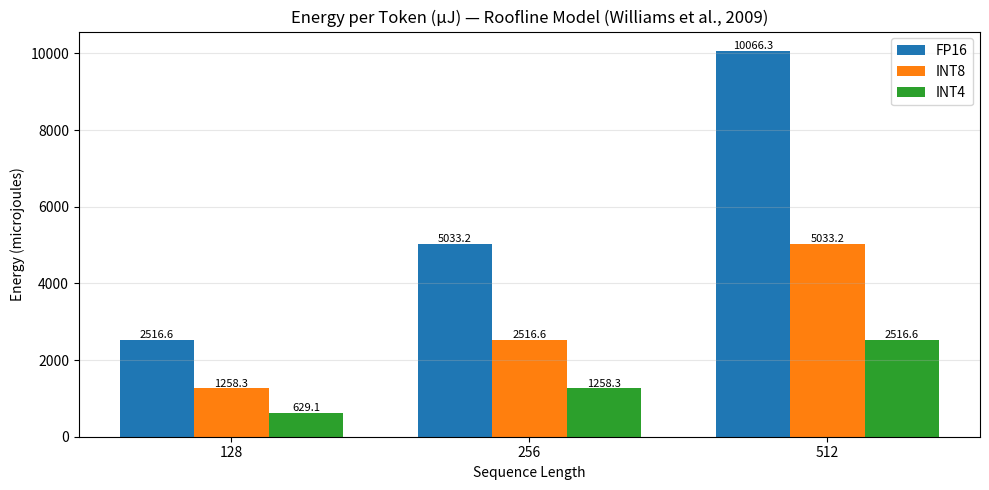

Reproduce this figure in Python.
!pip install matplotlib pandas numpy -q

import numpy as np
import matplotlib.pyplot as plt
import pandas as pd
import os

os.makedirs("results/tables", exist_ok=True)
os.makedirs("results/figures", exist_ok=True)

HBM_BW = 2e12
BOARD_POWER = 400
PEAK_FLOPS = 312e12
N_LAYERS, N_HEADS, HEAD_DIM = 24, 16, 64

seq_lengths = [128, 256, 512]
quant_configs = {"FP16": 2, "INT8": 1, "INT4": 0.5}
rows = []

for quant, db in quant_configs.items():
    for seq_len in seq_lengths:
        bytes_accessed = 2 * seq_len * N_LAYERS * N_HEADS * HEAD_DIM * db
        flops = 2 * seq_len * seq_len * N_HEADS * HEAD_DIM
        mem_time = bytes_accessed / HBM_BW
        compute_time = flops / PEAK_FLOPS
        energy_uj = round(max(mem_time, compute_time) * BOARD_POWER * 1e6, 4)
        rows.append({"quant": quant, "seq_len": seq_len, "energy_uj": energy_uj})
        print(f"{quant} seq={seq_len}: {energy_uj} uJ")

df = pd.DataFrame(rows)
df.to_csv("results/tables/energy_results.csv", index=False)
print("Saved energy_results.csv")

fig, ax = plt.subplots(figsize=(10, 5))
x = np.arange(len(seq_lengths))
width = 0.25
for i, quant in enumerate(quant_configs.keys()):
    vals = df[df["quant"] == quant]["energy_uj"].values
    bars = ax.bar(x + i*width, vals, width, label=quant)
    for bar, val in zip(bars, vals):
        ax.text(bar.get_x() + bar.get_width()/2, bar.get_height() + 50,
                f"{val:.1f}", ha='center', fontsize=8)
ax.set_title("Energy per Token (μJ) — Roofline Model (Williams et al., 2009)")
ax.set_xlabel("Sequence Length")
ax.set_ylabel("Energy (microjoules)")
ax.set_xticks(x + width)
ax.set_xticklabels(seq_lengths)
ax.legend()
ax.grid(True, alpha=0.3, axis='y')
plt.tight_layout()
plt.savefig("results/figures/energy_per_token.png", dpi=150)
print("Saved energy_per_token.png")
plt.show()
